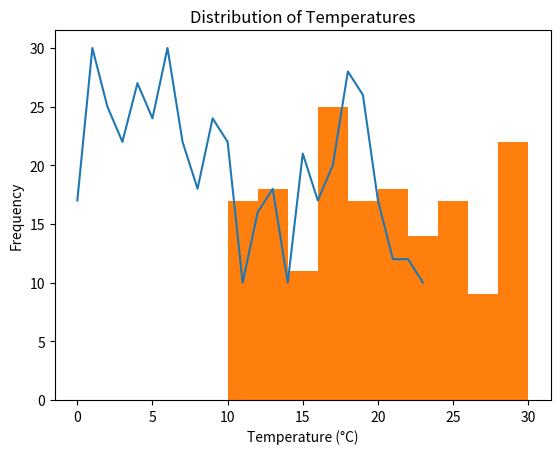

Recreate this plot in Python.
import numpy as np
import matplotlib.pyplot as plt

np.random.seed(42) 
temperatures = np.random.randint(10, 31, size=168)

mean_temp = np.mean(temperatures)
max_temp = np.max(temperatures)
min_temp = np.min(temperatures)
std_dev = np.std(temperatures)

print(f"Mean temperature: {mean_temp:.2f}°C")
print(f"Maximum temperature: {max_temp}°C")
print(f"Minimum temperature: {min_temp}°C")
print(f"Standard deviation: {std_dev:.2f}°C")

daily_temps = temperatures.reshape(7, 24)
daily_means = np.mean(daily_temps, axis=1)
max_temp_hours = np.argmax(daily_temps, axis=1)

print("Mean temperature for each day:")
print(daily_means)
print("Hour of maximum temperature for each day:")
print(max_temp_hours)

threshold = 25
high_temp_indices = np.where(temperatures > threshold)[0]
high_temp_count = len(high_temp_indices)

print("Indices of temperatures exceeding threshold:", high_temp_indices)
print("Number of times threshold exceeded:", high_temp_count)

temp_deltas = np.diff(temperatures)
max_positive_change = np.max(temp_deltas)
max_negative_change = np.min(temp_deltas)
max_positive_change_hour = np.argmax(temp_deltas) + 1  # Adjust for diff
max_negative_change_hour = np.argmin(temp_deltas) + 1

print("Hour with maximum positive change:", max_positive_change_hour)
print("Hour with maximum negative change:", max_negative_change_hour)

day_to_plot = 3 
plt.plot(daily_temps[day_to_plot])
plt.xlabel("Hour")
plt.ylabel("Temperature (°C)")
plt.title(f"Hourly Temperatures for Day {day_to_plot + 1}")
plt.show()

plt.hist(temperatures, bins=10)
plt.xlabel("Temperature (°C)")
plt.ylabel("Frequency")
plt.title("Distribution of Temperatures")
plt.show()